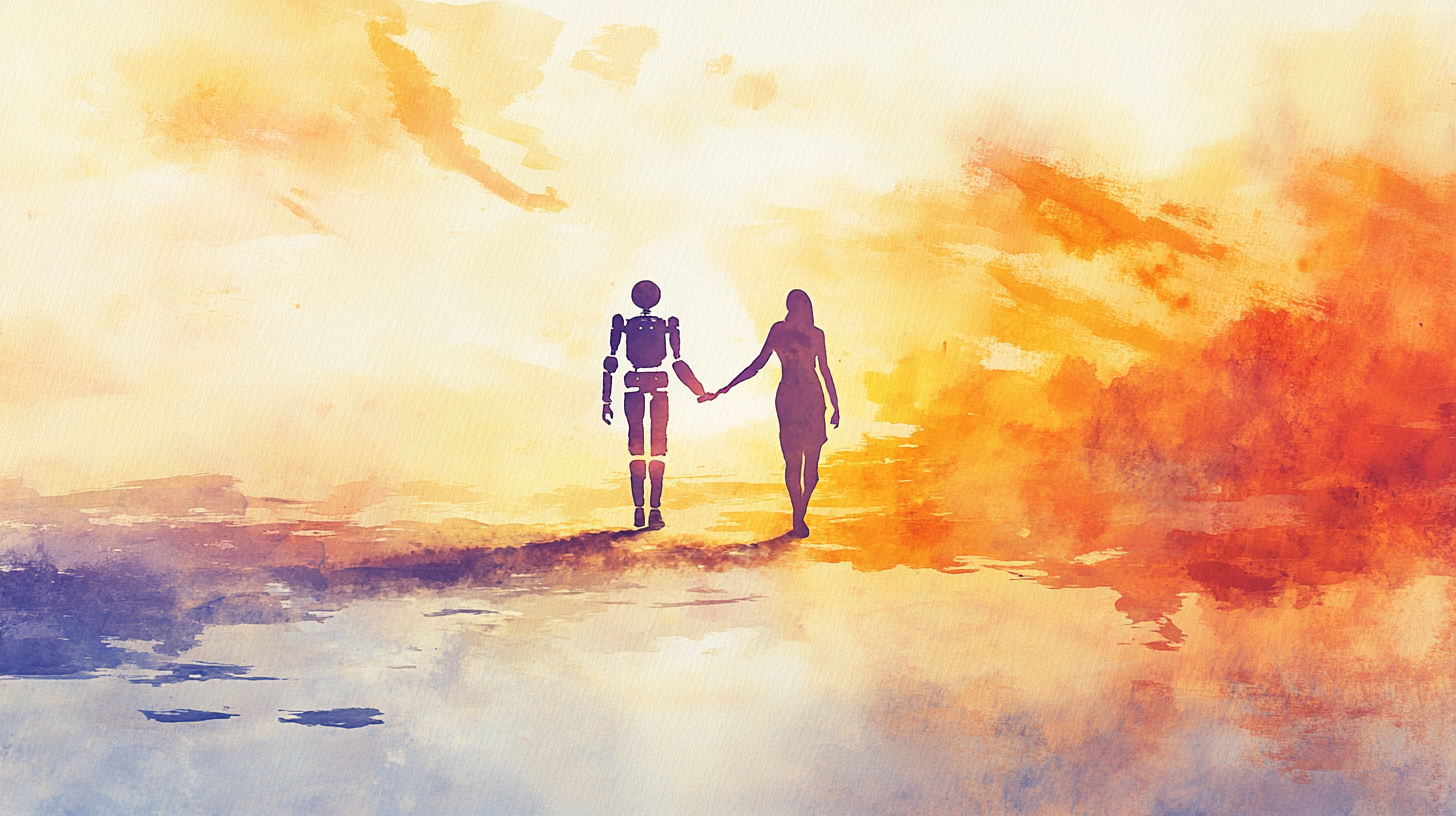
Generation parameters embedded in this image by Midjourney (PNG 'Description' text chunk):
A robot and human walking arm and arm into the sunset. Watercolor painting, Mexican folk art style, minimal composition, soft pastel colors, traditional Talavera pottery color palette, simple brushstrokes, clean white background, delicate details, hand-painted aesthetic --ar 16:9 --v 6.1 Job ID: 63b4b615-f5ad-4645-8aaf-57b46e774773